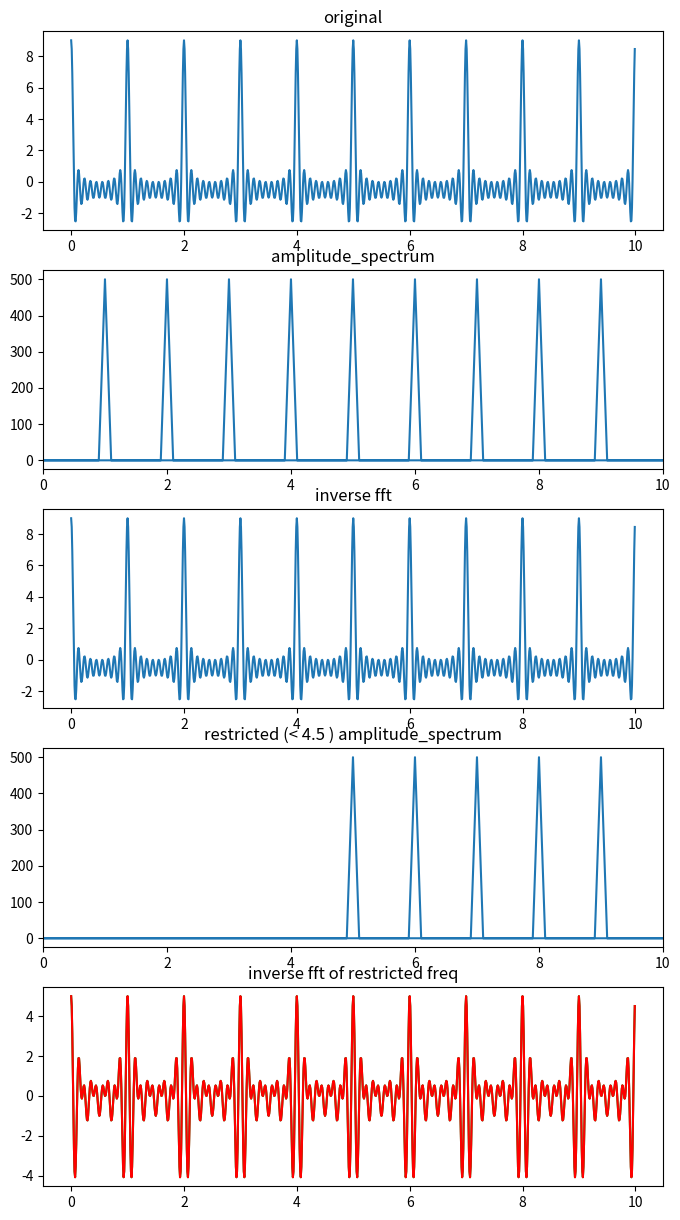

Here is the Python script that generated this plot:
import numpy as np 
from scipy import fftpack 
from matplotlib import pyplot as plt 

#constant variables
num_samples=1000
plot_interval=0.01
xs=np.arange(0,num_samples*plot_interval,plot_interval)
kill_frq=4.5

def plot_original(func):
    fig,ax=plt.subplots(figsize=(8,3))
    ax.plot(xs,func(xs))
    
def apply_fft(func,plotxmax=10,restricted_func=None,pass_filter='low'):
    ys=func(xs)
    fourier_value=np.fft.fft(ys)
    frq=np.fft.fftfreq(num_samples,d=plot_interval)
    amplitude_spectrum=np.abs(fourier_value)
    fig=plt.figure(figsize=(8,15))
    
    ax1=fig.add_subplot(511)
    ax1.set_title('original')
    ax1.plot(xs,func(xs))
    
    ax2=fig.add_subplot(512)
    ax2.set_title('amplitude_spectrum')
    ax2.set_xlim([0,plotxmax])
    ax2.plot(frq,amplitude_spectrum,'-')

    inv_fft=np.fft.ifft(fourier_value)
    ax3=fig.add_subplot(513)
    ax3.set_title('inverse fft')
    ax3.plot(xs,inv_fft.real)
    
    #restrict frequency
    kill_idx=np.argmin(np.abs(frq-kill_frq))
    if pass_filter=='low':
        fourier_value[kill_idx:-kill_idx]=0
    elif pass_filter=='high':
        fourier_value[:kill_idx]=0
        fourier_value[-kill_idx:]=0
    else:
        raise Exception("pass_filter must be 'low' or 'high'")
    amplitude_spectrum=np.abs(fourier_value)
    ax4=fig.add_subplot(514)
    ax4.set_title('restricted (< {} ) amplitude_spectrum'.format(kill_frq))
    ax4.set_xlim([0,plotxmax])
    ax4.plot(frq,amplitude_spectrum,'-')

    inv_fft=np.fft.ifft(fourier_value)
    ax5=fig.add_subplot(515)
    ax5.set_title('inverse fft of restricted freq')
    ax5.plot(xs,inv_fft.real,'g')
    
    if not restricted_func == None:
        ax5.plot(xs,restricted_func(xs),'r')
    plt.show()

def main():
    fs=[1,2,3,4,5,6,7,8,9]
    pass_filter='high'
    if pass_filter=='low':
        rest=list(filter(lambda f:f<kill_frq, fs))
    elif pass_filter=='high':
        rest=list(filter(lambda f:f>kill_frq, fs))
    func=      lambda x:sum([np.cos(2*np.pi*f*x) for f in fs])
    restricted=lambda x:sum([np.cos(2*np.pi*f*x) for f in rest])
    apply_fft(func,restricted_func=restricted,pass_filter=pass_filter)
if __name__ == '__main__':
    main()